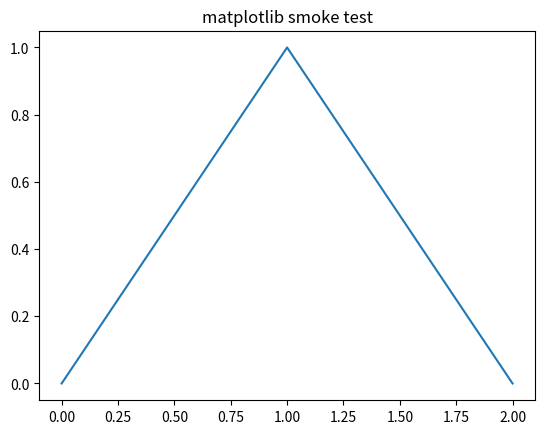

Write the Python code that produced this figure.
import matplotlib, matplotlib.pyplot as plt
print("OK matplotlib", matplotlib.__version__, "backend:", matplotlib.get_backend())
plt.plot([0,1,2],[0,1,0])
plt.title("matplotlib smoke test")
plt.savefig("matplotlib_test.png", dpi=120)
print("Saved -> matplotlib_test.png")